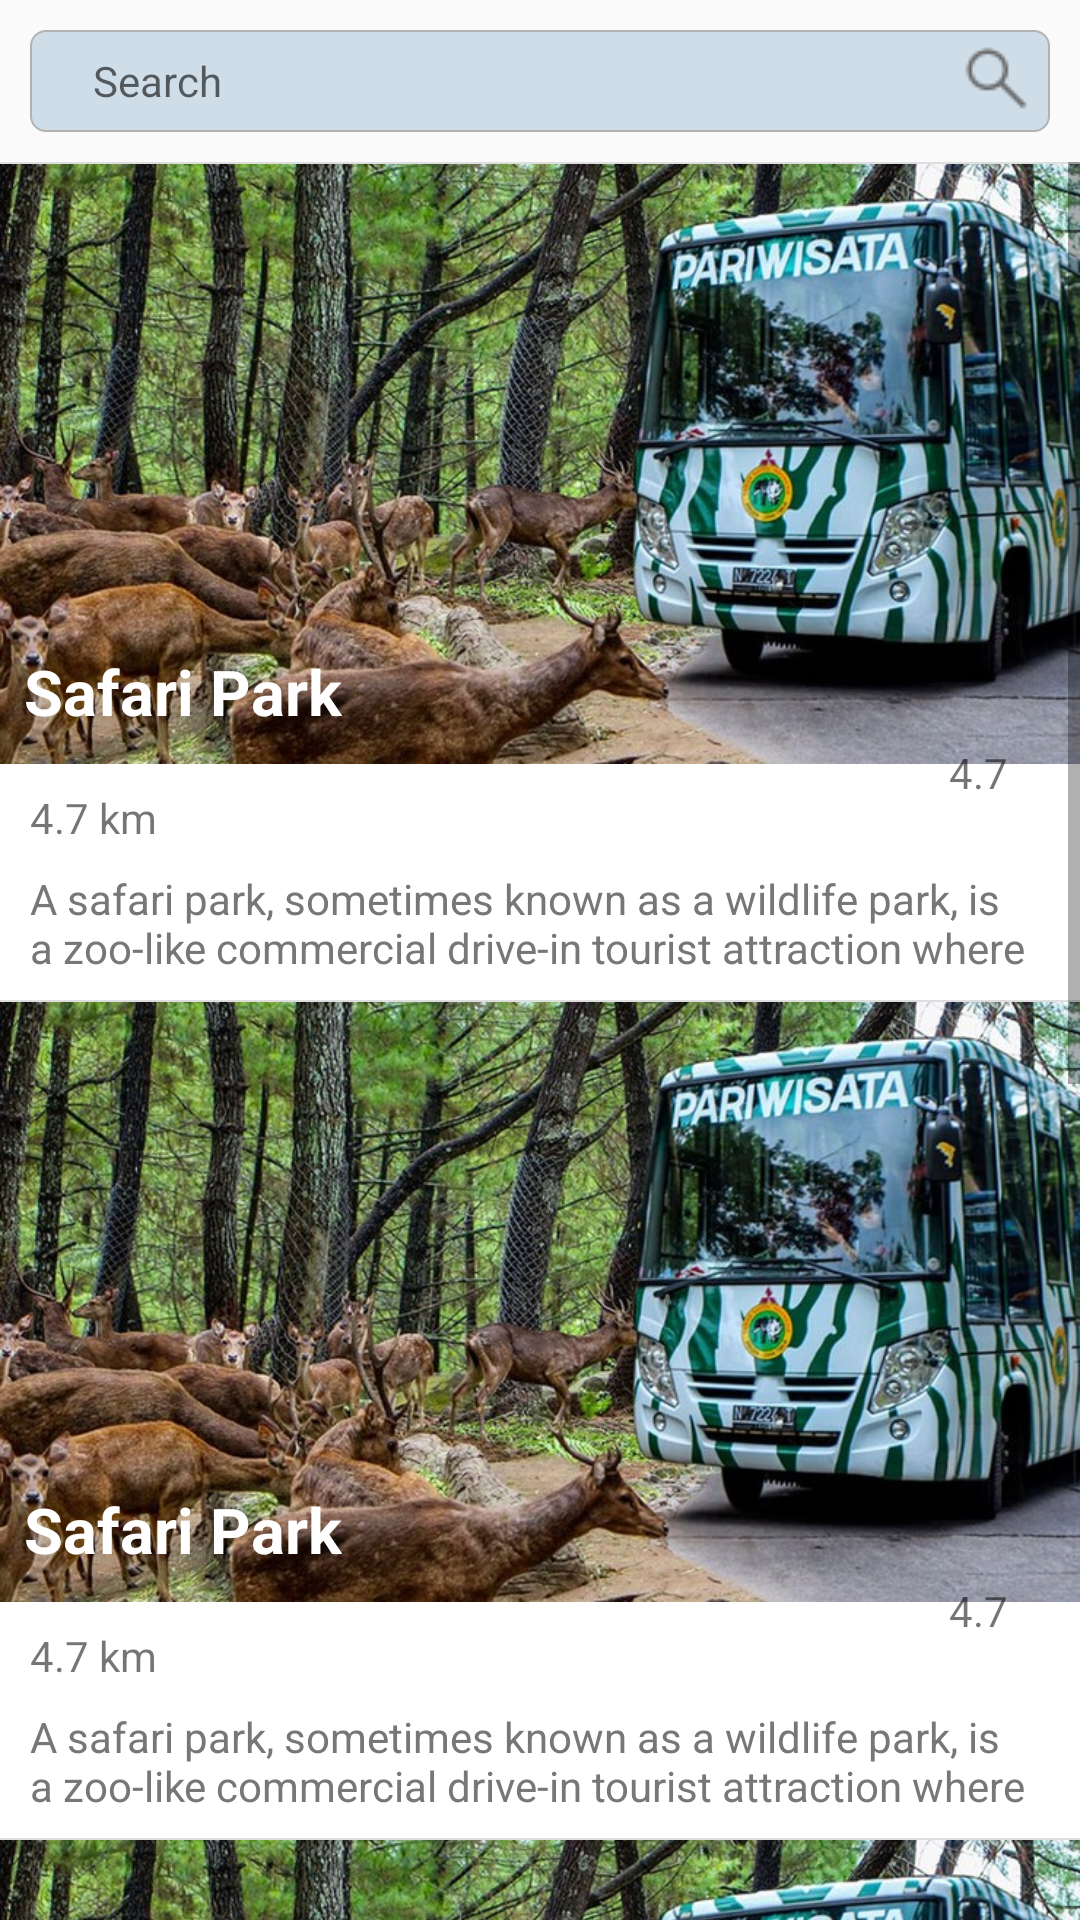

Here is an Android app screen rendered from its layout file. Give the layout XML and the strings, colors and styles it references.
<!-- AndroidManifest.xml: application theme AppTheme -->
<!-- res/layout/fragment_tourism.xml -->
<?xml version="1.0" encoding="utf-8"?>
<LinearLayout xmlns:android="http://schemas.android.com/apk/res/android"
    android:orientation="vertical" android:layout_width="match_parent"
    android:layout_height="match_parent">

    <LinearLayout
        android:background="@drawable/bg_search"
        android:focusable="true"
        android:focusableInTouchMode="true"
        android:layout_margin="10dp"
        android:orientation="horizontal"
        android:layout_gravity="center"
        android:gravity="center"
        android:layout_width="match_parent"
        android:layout_height="wrap_content">

        <EditText
            android:id="@+id/et_search"
            android:imeOptions="actionSearch"
            android:paddingStart="16dp"
            android:paddingEnd="16dp"
            android:paddingLeft="16dp"
            android:paddingRight="16dp"
            android:inputType="text"
            android:background="#CFDDE9"
            android:hint="@string/str_cari"
            android:maxLines="1"
            android:textSize="14sp"
            android:layout_weight="1"
            android:layout_width="0dp"
            android:layout_height="wrap_content" />

        <ImageView
            android:id="@+id/btn_cari"
            android:contentDescription="@string/str_cari"
            android:src="@drawable/ic_search"
            android:layout_width="wrap_content"
            android:layout_height="wrap_content" />

    </LinearLayout>



    <ScrollView
        android:layout_width="match_parent"
        android:layout_height="wrap_content">

        <LinearLayout
            android:orientation="vertical"
            android:layout_width="match_parent"
            android:layout_height="wrap_content">

            <include layout="@layout/list_item_tourism"/>
            <include layout="@layout/list_item_tourism"/>
            <include layout="@layout/list_item_tourism"/>
            <include layout="@layout/list_item_tourism"/>


        </LinearLayout>

    </ScrollView>


</LinearLayout>
<!-- res/layout/list_item_tourism.xml (included above) -->
<?xml version="1.0" encoding="utf-8"?>
<LinearLayout xmlns:android="http://schemas.android.com/apk/res/android"
    android:orientation="vertical"
    android:background="#F4F8FB"
    android:layout_width="match_parent"
    android:layout_height="match_parent">

    <View
        android:background="#dedede"
        android:layout_width = "fill_parent"
        android:layout_height="0.5dip" />


    <LinearLayout
        android:background="#FFFFFF"
        android:orientation="vertical"
        android:layout_width="match_parent"
        android:layout_height="wrap_content">

        <LinearLayout
            android:background="@drawable/wisata1"
            android:contentDescription="@string/str_cari"
            android:layout_gravity="center"
            android:layout_width="match_parent"
            android:layout_height="200dp">
            <TextView
                android:text="Safari Park"
                android:textSize="21sp"
                android:textColor="#FFFFFF"
                android:textStyle="bold"
                android:layout_marginBottom="5dp"
                android:layout_marginLeft="8dp"
                android:gravity="bottom"
                android:layout_gravity="bottom"
                android:layout_width="match_parent"
                android:layout_height="wrap_content" />
        </LinearLayout>

        <LinearLayout
            android:layout_marginTop="-17dp"
            android:layout_marginRight="14dp"
            android:orientation="horizontal"
            android:layout_width="match_parent"
            android:layout_height="wrap_content">

            <TextView
                android:text="4.7 km"
                android:paddingTop="8dp"
                android:paddingLeft="10dp"
                android:layout_marginTop="17dp"
                android:layout_weight="1"
                android:layout_width="0dp"
                android:layout_height="wrap_content" />

            <TextView
                android:background="@drawable/bg_rating"
                android:text="4.7"
                android:padding="10dp"
                android:layout_gravity="right"
                android:gravity="right"
                android:layout_width="wrap_content"
                android:layout_height="wrap_content" />

        </LinearLayout>

        <LinearLayout
            android:paddingTop="8dp"
            android:paddingBottom="8dp"
            android:paddingLeft="10dp"
            android:paddingRight="10dp"
            android:orientation="vertical"
            android:layout_width="match_parent"
            android:layout_height="wrap_content">

            <TextView
                android:text="A safari park, sometimes known as a wildlife park, is a zoo-like commercial drive-in tourist attraction where visitors can drive their own vehicles or ride in vehicles provided by the facility to observe freely roaming animals."
                android:maxLines="2"
                android:textSize="14sp"
                android:textColor="#767878"
                android:layout_width="match_parent"
                android:layout_height="wrap_content" />

        </LinearLayout>

    </LinearLayout>





</LinearLayout>
<!-- resources referenced by this layout -->
<resources>
  <!-- drawable bg_search (drawable) -->
  <?xml version="1.0" encoding="UTF-8"?>
  <shape xmlns:android="http://schemas.android.com/apk/res/android"
      android:shape="rectangle">
      <gradient
          android:angle="90"
          android:startColor="#CFDDE9"
          android:endColor="#CFDDE9"
          android:type="linear" />
      <padding android:left="5dp"
          android:top="5dp"
          android:right="5dp"
          android:bottom="5dp"/>
      <corners android:bottomRightRadius="5dp"
          android:bottomLeftRadius="5dp"
          android:topLeftRadius="5dp"
          android:topRightRadius="5dp"/>
  
      <stroke android:width="2px" android:color="#B2B2B1"/>
  
  </shape>
  <!-- drawable ic_search: png bitmap (drawable, 549 bytes) -->
  <!-- drawable wisata1: jpg bitmap (drawable, 127534 bytes) -->
  <string name="str_cari">Search</string>
  <style name="AppTheme" parent="Theme.AppCompat.Light.DarkActionBar">
          
          <item name="colorPrimary">@color/colorPrimary</item>
          <item name="colorPrimaryDark">@color/colorPrimaryDark</item>
          <item name="colorAccent">#AFAEB3</item>
          <item name="windowActionBar">false</item>
          <item name="windowNoTitle">true</item>
      </style>
  <color name="colorPrimary">#39CE7B</color>
  <color name="colorPrimaryDark">#39CE7B</color>
</resources>
